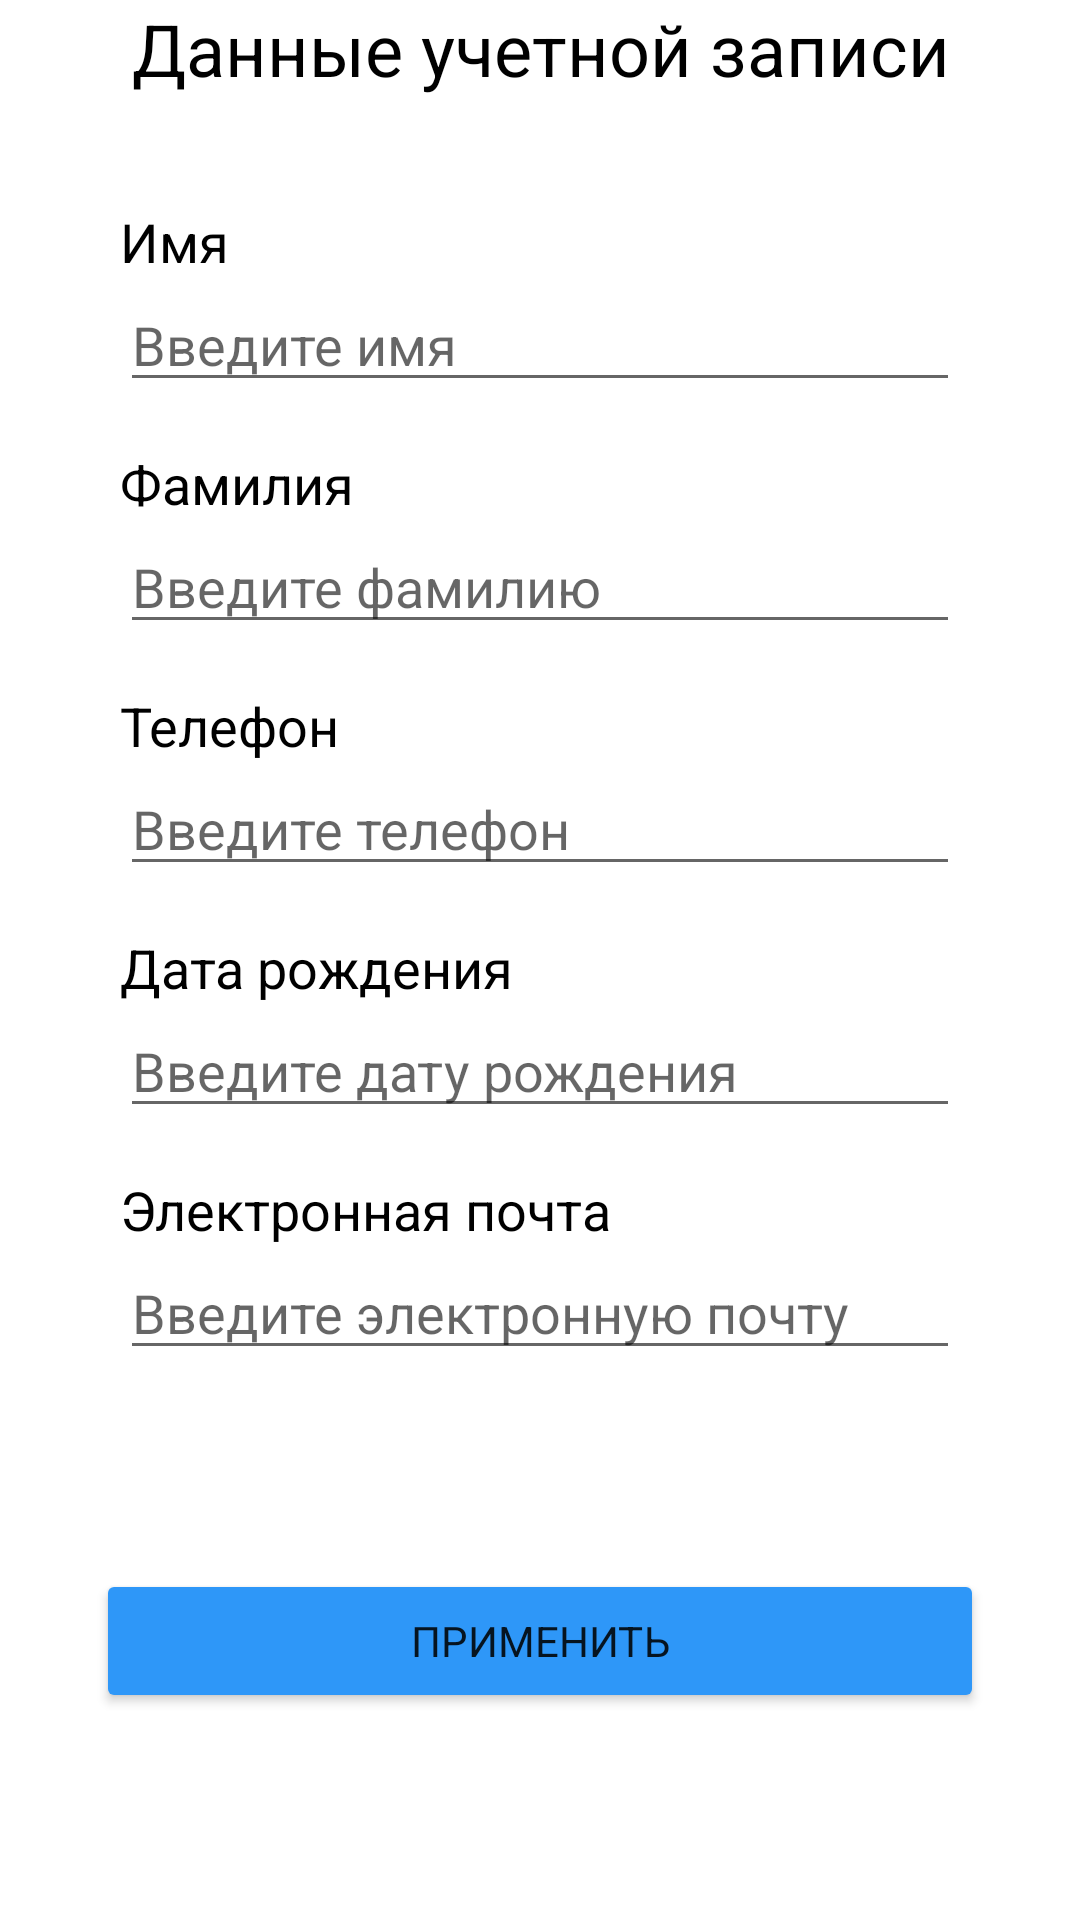

Here is an Android app screen rendered from its layout file. Give the layout XML and the strings, colors and styles it references.
<!-- AndroidManifest.xml: application theme Theme.Paradise -->
<!-- res/layout/account_info_fragment.xml -->
<?xml version="1.0" encoding="utf-8"?>
<FrameLayout xmlns:android="http://schemas.android.com/apk/res/android"
    xmlns:app="http://schemas.android.com/apk/res-auto"
    xmlns:tools="http://schemas.android.com/tools"
    android:layout_width="match_parent"
    android:layout_height="match_parent"
    tools:context=".ui.profile.account.account_info.account_info">

    <androidx.constraintlayout.widget.ConstraintLayout
        android:layout_width="match_parent"
        android:layout_height="match_parent">

        <TextView
            android:id="@+id/textView12"
            android:layout_width="wrap_content"
            android:layout_height="wrap_content"
            android:text="@string/account_info"
            android:textAlignment="center"
            android:textColor="@color/black"
            android:textSize="24sp"
            app:layout_constraintEnd_toEndOf="parent"
            app:layout_constraintStart_toStartOf="parent"
            app:layout_constraintTop_toTopOf="parent" />

        <ImageView
            android:id="@+id/feed_back"
            android:layout_width="30dp"
            android:layout_height="30dp"
            android:layout_marginStart="24dp"
            android:layout_marginTop="5dp"
            android:layout_marginEnd="19dp"
            android:src="@drawable/left_arrow"
            app:layout_constraintBottom_toBottomOf="@+id/textView12"
            app:layout_constraintEnd_toStartOf="@+id/textView12"
            app:layout_constraintHorizontal_bias="0.8"
            app:layout_constraintStart_toStartOf="parent"
            app:layout_constraintTop_toTopOf="@+id/textView12" />

        <ScrollView
            android:layout_width="wrap_content"
            android:layout_height="0dp"
            android:layout_marginTop="36dp"
            app:layout_constraintBottom_toTopOf="@+id/send_feedback"
            app:layout_constraintEnd_toEndOf="parent"
            app:layout_constraintStart_toStartOf="parent"
            app:layout_constraintTop_toBottomOf="@+id/textView12">

            <LinearLayout
                android:layout_width="match_parent"
                android:layout_height="wrap_content"
                android:orientation="vertical">

                <TextView
                    android:id="@+id/textView17"
                    android:layout_width="match_parent"
                    android:layout_height="match_parent"
                    android:text="@string/name"
                    android:textColor="@color/black"
                    android:textSize="18sp" />

                <EditText
                    android:id="@+id/message_feedback"
                    android:layout_width="280dp"
                    android:layout_height="wrap_content"
                    android:hint="Введите имя"
                    android:inputType="text" />

                <TextView
                    android:id="@+id/textView18"
                    android:layout_width="match_parent"
                    android:layout_height="match_parent"
                    android:layout_marginTop="15dp"
                    android:text="@string/surname"
                    android:textColor="@color/black"
                    android:textSize="18sp" />

                <EditText
                    android:id="@+id/message2"
                    android:layout_width="280dp"
                    android:layout_height="wrap_content"
                    android:hint="Введите фамилию"
                    android:inputType="text" />

                <TextView
                    android:id="@+id/textView19"
                    android:layout_width="match_parent"
                    android:layout_height="match_parent"
                    android:layout_marginTop="15dp"
                    android:text="@string/phone"
                    android:textColor="@color/black"
                    android:textSize="18sp" />

                <EditText
                    android:id="@+id/message3"
                    android:layout_width="280dp"
                    android:layout_height="wrap_content"
                    android:hint="Введите телефон"
                    android:inputType="phone" />

                <TextView
                    android:id="@+id/textView21"
                    android:layout_width="wrap_content"
                    android:layout_height="wrap_content"
                    android:layout_marginTop="15dp"
                    android:text="@string/date_of_birth"
                    android:textColor="@color/black"
                    android:textSize="18sp" />

                <EditText
                    android:id="@+id/message5"
                    android:layout_width="280dp"
                    android:layout_height="wrap_content"
                    android:hint="Введите дату рождения"
                    android:inputType="date" />

                <TextView
                    android:id="@+id/textView20"
                    android:layout_width="wrap_content"
                    android:layout_height="wrap_content"
                    android:layout_marginTop="15dp"
                    android:text="@string/electronic_mail"
                    android:textColor="@color/black"
                    android:textSize="18sp" />

                <EditText
                    android:id="@+id/message4"
                    android:layout_width="280dp"
                    android:layout_height="wrap_content"
                    android:hint="Введите электронную почту"
                    android:inputType="textEmailAddress" />

            </LinearLayout>
        </ScrollView>

        <Button
            android:id="@+id/send_feedback"
            android:layout_width="296dp"
            android:layout_height="wrap_content"
            android:layout_marginBottom="14dp"
            android:backgroundTint="@color/blue"
            android:text="@string/apply"
            app:cornerRadius="50dp"
            app:layout_constraintBottom_toTopOf="@+id/space5"
            app:layout_constraintEnd_toEndOf="parent"
            app:layout_constraintStart_toStartOf="parent" />

        <Space
            android:id="@+id/space5"
            android:layout_width="match_parent"
            android:layout_height="55dp"
            app:layout_constraintBottom_toBottomOf="parent"
            app:layout_constraintEnd_toEndOf="parent"
            app:layout_constraintStart_toStartOf="parent" />
    </androidx.constraintlayout.widget.ConstraintLayout>

</FrameLayout>
<!-- resources referenced by this layout -->
<resources>
  <color name="black">#FF000000</color>
  <color name="blue">#2E97F8</color>
  <string name="account_info">Данные учетной записи</string>
  <string name="apply">Применить</string>
  <string name="date_of_birth">Дата рождения</string>
  <string name="electronic_mail">Электронная почта</string>
  <string name="name">Имя</string>
  <string name="phone">Телефон</string>
  <string name="surname">Фамилия</string>
  <style name="Theme.Paradise" parent="Theme.MaterialComponents.Light.NoActionBar">
          
          <item name="colorPrimary">@color/black</item>
          <item name="colorPrimaryVariant">@color/black</item>
          <item name="colorOnPrimary">@color/white</item>
          
          <item name="colorSecondary">@color/teal_200</item>
          <item name="colorSecondaryVariant">@color/teal_700</item>
          <item name="colorOnSecondary">@color/black</item>
          
          <item name="android:statusBarColor" tools:targetApi="l">?attr/colorPrimaryVariant</item>
          
          <item name="fontFamily">@font/notosanse</item>
      </style>
  <color name="white">#FFFFFFFF</color>
  <color name="teal_200">#FF03DAC5</color>
  <color name="teal_700">#FF018786</color>
</resources>
